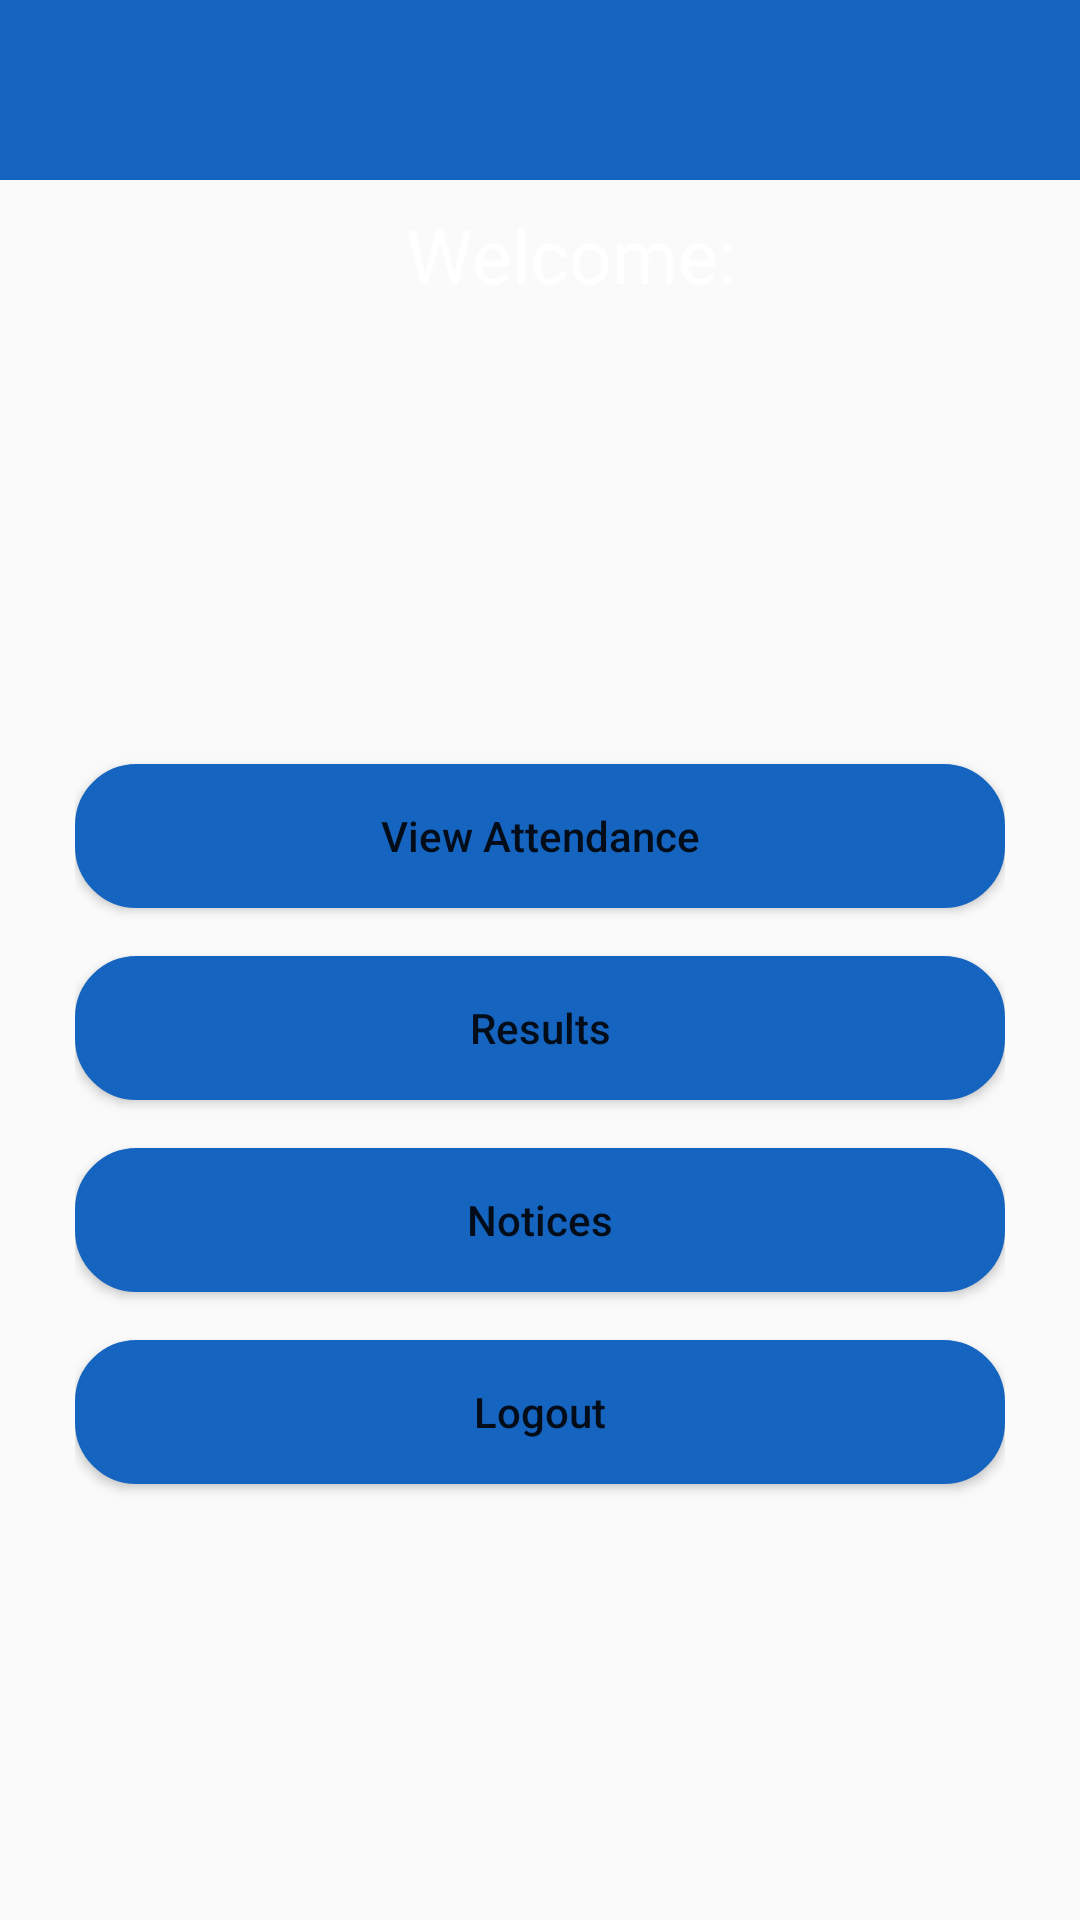

Reconstruct the res/layout file that produces this screen, plus the resources it refers to.
<!-- AndroidManifest.xml: application theme AppTheme -->
<!-- res/layout/activity_parent_login.xml -->
<?xml version="1.0" encoding="utf-8"?>
<LinearLayout xmlns:android="http://schemas.android.com/apk/res/android"
    xmlns:app="http://schemas.android.com/apk/res-auto"
    xmlns:tools="http://schemas.android.com/tools"
    android:layout_width="match_parent"
    android:layout_height="match_parent"
    android:background="@drawable/recta"
    android:orientation="vertical"
    tools:context="com.project.minor.e_attendance.StudentLogin">
    <include
        android:id="@+id/ptoolbar1"
        layout="@layout/appbar"
        android:layout_width="match_parent"
        android:layout_height="60dp"
        tools:layout_editor_absoluteX="8dp"
        />
    <TextView
        android:id="@+id/textView1"
        android:layout_width="wrap_content"
        android:layout_height="wrap_content"
        android:layout_gravity="center"
        android:layout_marginStart="10dp"
        android:layout_marginTop="8dp"
        android:layout_marginBottom="8dp"
        android:gravity="center"
        android:text="Welcome:"
        android:textSize="25sp"
        android:textColor="@android:color/white"
        app:layout_constraintBottom_toBottomOf="parent"
        app:layout_constraintTop_toTopOf="parent"
        app:layout_constraintVertical_bias="0.125"
        tools:layout_editor_absoluteX="120dp" />
    <LinearLayout
        android:layout_width="match_parent"
        android:layout_height="match_parent"
        android:background="@drawable/recta"
        android:gravity="center"
        android:orientation="vertical">

        <LinearLayout
            android:layout_width="match_parent"
            android:layout_height="wrap_content"
            android:layout_gravity="center"
            android:layout_marginLeft="10dp"
            android:layout_marginRight="10dp"
            android:gravity="center"
            android:orientation="vertical"
            android:padding="15dp">

            <Button
                android:id="@+id/viewAttendancep"
                android:layout_width="match_parent"
                android:layout_height="wrap_content"
                android:layout_marginTop="8dp"
                android:layout_marginBottom="8dp"
                android:background="@drawable/button"
                android:onClick="viewAttendance"
                android:text="View Attendance"
                android:textAllCaps="false"
                app:layout_constraintBottom_toBottomOf="parent"
                app:layout_constraintTop_toTopOf="parent"
                app:layout_constraintVertical_bias="0.644"
                tools:layout_editor_absoluteX="8dp" />

            <Button
                android:id="@+id/viewResultsp"
                android:layout_width="match_parent"
                android:layout_height="wrap_content"
                android:layout_marginTop="8dp"
                android:layout_marginBottom="8dp"
                android:background="@drawable/button"
                android:onClick="viewAttendance"
                android:text="Results"
                android:textAllCaps="false"
                app:layout_constraintBottom_toBottomOf="parent"
                app:layout_constraintTop_toTopOf="parent"
                app:layout_constraintVertical_bias="0.644"
                tools:layout_editor_absoluteX="8dp" />

            <Button
                android:id="@+id/viewNoticesp"
                android:layout_width="match_parent"
                android:layout_height="wrap_content"
                android:layout_marginTop="8dp"
                android:layout_marginBottom="8dp"
                android:background="@drawable/button"
                android:onClick="viewAttendance"
                android:text="Notices"
                android:textAllCaps="false"
                app:layout_constraintBottom_toBottomOf="parent"
                app:layout_constraintTop_toTopOf="parent"
                app:layout_constraintVertical_bias="0.644"
                tools:layout_editor_absoluteX="8dp" />

            <Button
                android:id="@+id/logoutp"
                android:layout_width="match_parent"
                android:layout_height="wrap_content"
                android:layout_marginTop="8dp"
                android:layout_marginBottom="8dp"
                android:background="@drawable/button"
                android:onClick="logoutStudent"
                android:text="Logout"
                android:textAllCaps="false"
                app:layout_constraintBottom_toBottomOf="parent"
                app:layout_constraintTop_toTopOf="parent"
                app:layout_constraintVertical_bias="0.371"
                tools:layout_editor_absoluteX="8dp" />
        </LinearLayout>
    </LinearLayout>
</LinearLayout>
<!-- res/layout/appbar.xml (included above) -->
<?xml version="1.0" encoding="utf-8"?>
<androidx.appcompat.widget.Toolbar xmlns:android="http://schemas.android.com/apk/res/android"
    xmlns:app="http://schemas.android.com/apk/res-auto"
    android:layout_width="match_parent"
    android:layout_height="60dp"
    android:background="@color/colorPrimaryDark"
    app:titleTextColor="@android:color/white"
    app:theme="@style/BaseTheme">

</androidx.appcompat.widget.Toolbar>
<!-- resources referenced by this layout -->
<resources>
  <color name="colorPrimaryDark">#1564C0</color>
  <!-- drawable button (drawable) -->
  <?xml version="1.0" encoding="utf-8"?>
  <selector xmlns:android="http://schemas.android.com/apk/res/android">
      <item android:state_pressed="false">
          <shape>
              <solid android:color="@color/colorPrimaryDark"/>
              <corners android:radius="20dp"/>
              <stroke android:width="1dp"
                  android:color="@color/colorPrimaryDark"/>
          </shape>
      </item>
      <item android:state_pressed="true">
          <shape>
              <solid android:color="@color/colorAccent"/>
              <corners android:radius="20dp"/>
              <stroke android:width="1dp"
                  android:color="@color/colorAccent"/>
          </shape>
      </item>
  
      <item>
          <shape>
              <corners android:radius="20dp"/>
              <stroke android:width="1dp"
                  android:color="@color/colorPrimary"/>
          </shape>
      </item>
  </selector>
  <style name="BaseTheme" parent="Theme.AppCompat.Light.NoActionBar">
          <item name="colorControlNormal">@color/white</item>
      </style>
  <style name="AppTheme" parent="Theme.AppCompat.Light.NoActionBar">
          
          <item name="colorPrimary">@color/colorPrimary</item>
          <item name="colorPrimaryDark">@color/colorPrimaryDark</item>
          <item name="colorAccent">@color/colorAccent</item>
          <item name="editTextStyle">@style/AppEditTextStyle</item>
      </style>
  <color name="colorAccent">#B3B3B3</color>
  <color name="colorPrimary">#1976D3</color>
  <color name="white">#ffffff</color>
  <style name="AppEditTextStyle" parent="@android:style/Widget.EditText">
          <item name="android:background">@drawable/edge_edit_text</item>
          <item name="android:textColor">#808080</item>
          <item name="android:padding">10dp</item>
          <item name="android:layout_height">wrap_content</item>
      </style>
  <!-- drawable edge_edit_text (drawable) -->
  <?xml version="1.0" encoding="utf-8"?>
  <shape xmlns:android="http://schemas.android.com/apk/res/android"
      android:padding="5dp" android:shape="rectangle">
      <solid android:color="#FFFFFF"/>
      <corners
          android:bottomLeftRadius="15dp"
          android:bottomRightRadius="15dp"
          android:topLeftRadius="15dp"
          android:topRightRadius="15dp"/>
  </shape>
</resources>
